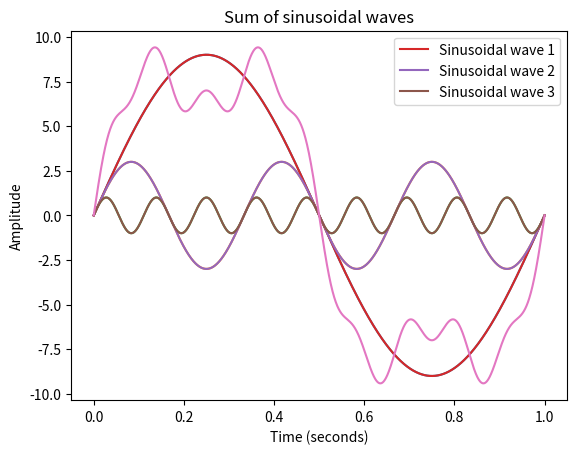
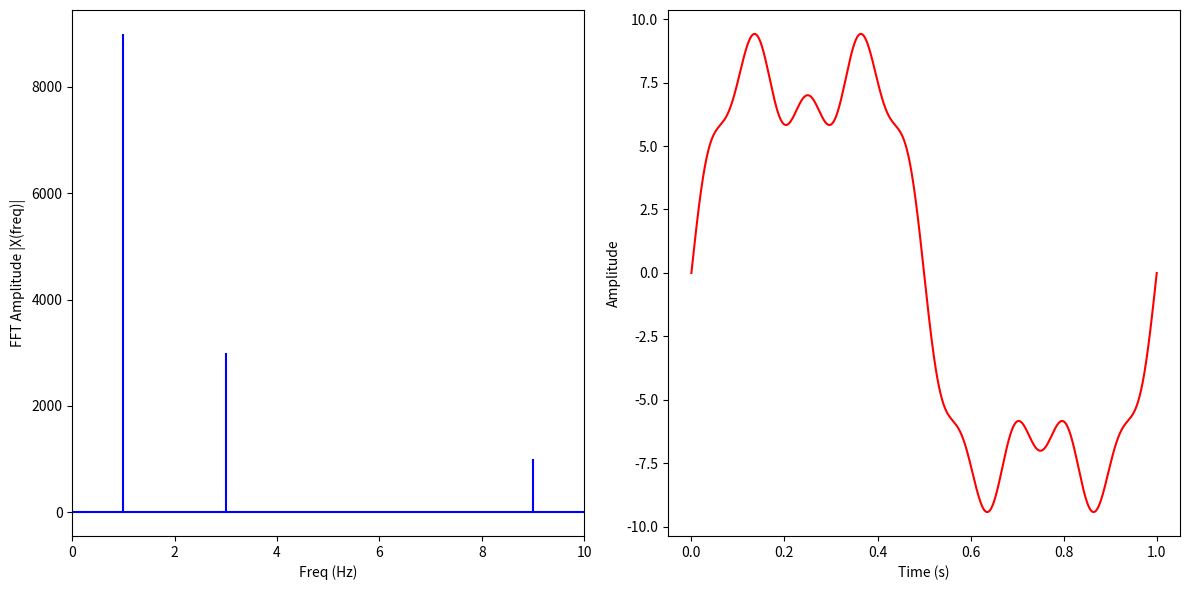

Python code for these plots, in order:
# -*- coding: utf-8 -*-
"""
Signal(문제)
- 주파수, 진폭을 입력으로 단순 정현파를 생성하고
  이를 합성하는 신호를 생성하는 코드
- 합성한 코드는 푸리에 변환을 통해, 주파수 성분으로 다시 분해됨  
"""

import numpy as np
import matplotlib.pyplot as plt
import math

def sin_wave(amp, freq, time):
    return amp * np.sin(2 * np.pi * freq * time)

sr = 2000 # sampling rate
ts = 1.0 / sr # sampling interval
start_second = 0
stop_second = 1
# x축 시간
time=np.linspace(start=start_second, 
                 stop=stop_second, 
                 num=(stop_second-start_second)*sr)

# [TODO 1] 단순 정형파 1: 진폭 9, 주파수 1인 단순 정현파를 time 시간 범위 동안 생성하고 plotting 하시오
y1 = sin_wave(9, 1, time)
plt.plot(time, y1)
plt.title("Sinusoidal wave with amplitude 9 and frequency 1Hz")
plt.xlabel("Time(seconds)")
plt.ylabel("Amplitude")
plt.show()

# [TODO 2] 단순 정형파 2: 진폭 3, 주파수 3인 단순 정현파를 time 시간 범위 동안 생성하고 plotting 하시오
y2 = sin_wave(3, 3, time)
plt.title("Sinusoidal wave with amplitude 3 and frequency 3Hz")
plt.xlabel("Time(seconds)")
plt.ylabel("Amplitude")
plt.plot(time, y2)
plt.show()

# [TODO 3] 단순 정형파 3: 진폭 1, 주파수 9인 단순 정현파를 time 시간 범위 동안 생성하고 plotting 하시오
y3 = sin_wave(1, 9, time)
plt.title("Sinusoidal wave with amplitude 1 and frequency 9Hz")
plt.xlabel("Time(seconds)")
plt.ylabel("Amplitude")
plt.plot(time, y3)
plt.show()

# [TODO 4] 단순 정형파 1,2,3을 하나의 그래프에 모두 도식화하시오
plt.plot(time, y1, label='Sinusoidal wave 1')
plt.plot(time, y2, label='Sinusoidal wave 2')
plt.plot(time, y3, label='Sinusoidal wave 3')
plt.title("Multiple sinusoidal waves")
plt.xlabel("Time (seconds)")
plt.ylabel("Amplitude")
plt.legend()
plt.show()

# [TODO 5] 단순 정형파 1,2,3 의 합성(+) 신호를 생성하고(y_all 변수에 저장) 
# 합성된 신호를 도식화 하시오

y_all = y1 + y2 + y3
plt.plot(time, y_all)
plt.title("Sum of sinusoidal waves")
plt.xlabel("Time (seconds)")
plt.ylabel("Amplitude")
plt.show()

"""
푸리에 분석을 통해 주파수 성분 찾기(Fast Fourier Transform (FFT) algorithm)
참고.
https://pythonnumericalmethods.berkeley.edu/notebooks/chapter24.04-FFT-in-Python.html
https://numpy.org/doc/stable/reference/generated/numpy.fft.fft.html
"""
from numpy.fft import fft, ifft

X = fft(y_all)
N = len(X)
n = np.arange(N)
T = N/sr
freq = n/T 

# [TODO 6] 
# 아래의 코드를 실행하고, 생성되는 그래프를 확인하세요.

plt.figure(figsize = (12, 6))
plt.subplot(121)

plt.stem(freq, np.abs(X), 'b', \
         markerfmt=" ", basefmt="-b")
plt.xlabel('Freq (Hz)')
plt.ylabel('FFT Amplitude |X(freq)|')
plt.xlim(0, 10)

plt.subplot(122)
plt.plot(time, ifft(X), 'r')
plt.xlabel('Time (s)')
plt.ylabel('Amplitude')
plt.tight_layout()
plt.show()